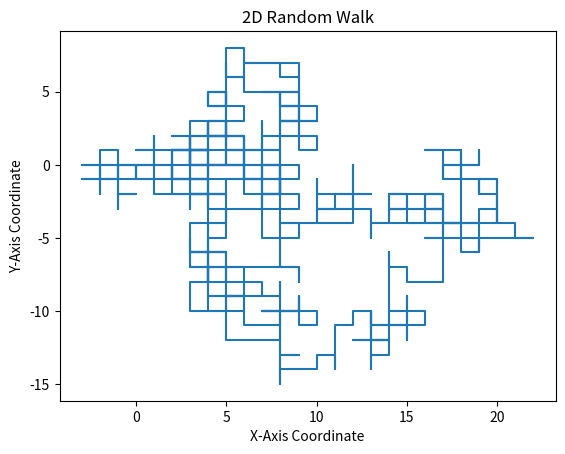

Source code (Python):
# Python code for 2D Random Walk
# Created By Nikos Avgoustis

import matplotlib.pyplot as plt
import numpy as np

#initialize coordinate and probabilities
x=[0]
y=[0]
steps = 1000
probability = np.random.randint(0,5,steps)

#loop through our list of probabilities and build the walk
for p in probability:
    if p == 0:
        x.append(x[-1]+1)
        y.append(y[-1])
    elif p == 1:
        x.append(x[-1]-1)
        y.append(y[-1])
    elif p == 2:
        y.append(y[-1]+1)
        x.append(x[-1])
    elif p == 3:
        y.append(y[-1]-1)
        x.append(x[-1])
        
plt.plot(y,x)
plt.title('2D Random Walk')
plt.xlabel('X-Axis Coordinate')
plt.ylabel('Y-Axis Coordinate')
